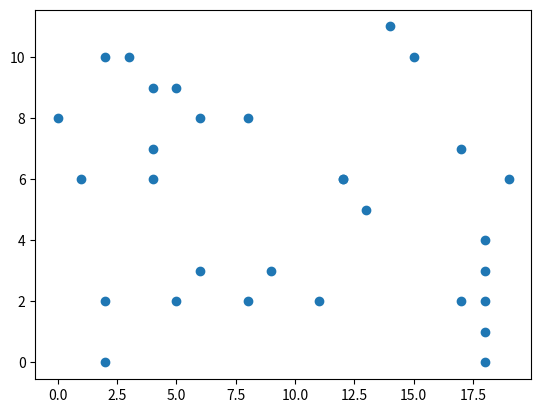

This chart was generated by the following Python code:
""" Aula 01 - Introdução ao NumPy """

import numpy as np
from numpy.random import default_rng
from time import process_time
import matplotlib.pyplot as plt

# ndarray
# 1-D array
# 2-D matrix
# 3-D tensor

# np.array()
a = np.array([1, 2, 3, 4, 5, 6])
print(a, type(a))

b = np.array([[1, 2, 3], [4, 5, 6]])
print(b, type(b))

# np.zeros()
zeros_3d = np.zeros(shape=(5, 3, 6))
print(zeros_3d)

zeros_4d = np.zeros(shape=(2, 5, 3, 6))
print(zeros_4d)

# np.ones()
ones_3d = np.ones((5, 3, 6))
print(ones_3d)

# np.empty()
vazio = np.empty((3, 4))
print(vazio)

# np.arange()
arr = np.arange(50, 400, 30)
print(arr)

# posso inverter a ordem dos argumentos ao nomear os parâmetros
arr2 = np.arange(step=30, start=50, stop=200)
print(arr2)

# np.linspace()
# # Gera 20 números linearmente espaçados entre 0 e 100
array_linear = np.linspace(0, 100, num=40, endpoint=False)
print(f'Array linear, com endpoint=False: {array_linear}')

array_linear2 = np.linspace(0, 100, num=40, endpoint=True)
print(f'Array linear, com endpoint=True: {array_linear2}')

array_linear3 = np.linspace(0, 100, num=40, endpoint=False, retstep=True)
print(f'Array linear com retstep=True: {array_linear3}')

array_linear3 = np.linspace(0, 100, num=40, endpoint=False, retstep=False)
print(f'Com retstep=False: {array_linear3}')

# descobrindo o tamanho do array
print('\n')
print(f'Forma do zeros_3d: {zeros_3d.shape}')
print(f'Tamanho do zeros_3d: {zeros_3d.size}')
print(f'Dimensão do zeros_3d: {zeros_3d.ndim}')
print('\n')
print(f'Forma do vazio: {vazio.shape}')
print(f'Tamanho do vazio: {vazio.size}')
print(f'Dimensão do vazio: {vazio.ndim}')
print('\n')

# transformando um vetor (1-D) em matriz (2-D)
vetor = np.array([1, 2, 3, 4, 5, 6])
print('Vetor original:')
print(vetor.shape)
print(vetor.ndim)
print(vetor)
print('\n')
matriz = vetor[np.newaxis, :]
print('Matriz:')
print(matriz.shape)
print(matriz.ndim)
print(matriz)
print('\n')
matriz2 = vetor[:, np.newaxis]
print('Matriz 2:')
print(matriz2.shape)
print(matriz2.ndim)
print(matriz2)
print('\n')
print(f'matriz2[0, 0] = {matriz2[0, 0]}')
print(f'matriz2[1, 0] = {matriz2[1, 0]}')
print(f'matriz2[2, 0] = {matriz2[2, 0]}')

# concatenando arrays
print('\n')
print('Concatenando arrays:')
a = np.array([1, 2, 3])
b = np.array([4, 5, 6])
c = np.concatenate((a, b))
d = np.concatenate((b, a, b))
print(c)
print(d)
print('\n')

# consultando itens de uma array
print('Consultando itens de um array:')
a = np.array([[1, 2, 3], [4, 5, 6], [7, 8, 9]])
print(a)

maior_8 = a[a > 8]
print(f'Números maiores que 8: {maior_8}')

pares = a[a % 2 == 0]
print(f'Números pares: {pares}')

# operações com arrays
print('\n')
print('Operações com arrays:')
a = np.array([1, 2, 3,])
print(f'Array original: {a}')
print(f'Soma do array: {a.sum()}')
print(f'Max do array: {a.max()}')
print(f'Min do array: {a.min()}')
print(f'Média do array: {a.mean()}')

# gerando números aleatórios
print('\n')
print('Gerando números aleatórios:')
rng = default_rng()
aleatorio = rng.integers(10, size=(2, 4))
print(aleatorio)

# diferença entre array e a lista
print('\n')
print('Diferença entre array e lista:')
# array é mais rapido por ter o mesmo tipo sempre
a = np.array([1, 2, 'Gabriel', 4, 5, 7, 8])
print(a, type(a))
b = [1, 2, 'Gabriel', 4, 5, 7, 8]
print(b, type(b))

# comparando o prcessamento
print('\n')
print('Comparando o processamento:')
lista_a = list(rng.integers(1, 100, size=10000))
lista_b = list(rng.integers(1, 100, size=10000))
c = []
t1 = process_time()
# c = lista_a * lista_b

for i in range(len(lista_a)):
    c.append(lista_a[i] * lista_b[i])
t2 = process_time()
print(t2-t1)

a = rng.integers(1, 100, size=10000)
b = rng.integers(1, 100, size=10000)
t1 = process_time()
c = a * b
t2 = process_time()
print(t2-t1)

# plotando um gráfico
print('\n')
print('Plotando um gráfico:')

dados_x = rng.integers(20, size=30)
dados_y = rng.integers(12, size=30)
plt.scatter(x=dados_x, y=dados_y)
plt.show()
